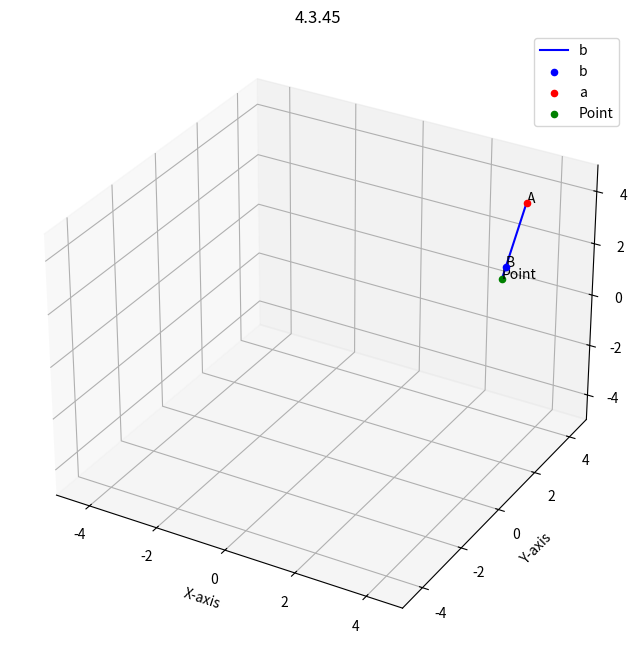

Python code for this plot: (Note: this script raises an exception after producing the figure.)
import numpy as np
import matplotlib.pyplot as plt
from mpl_toolkits.mplot3d import Axes3D

a = np.array([5, 1, 6]).T
b = np.array([3, 4, 1]).T
c = np.array([13 / 5, 23 / 5, 0])

fig = plt.figure(figsize=(8, 8))
ax = fig.add_subplot(111, projection="3d")

ax.plot([a[0], c[0]], [a[1], c[1]], [a[2], c[2]], color="blue", label="b")

ax.scatter(b[0], b[1], b[2], color="blue", label="b")
ax.scatter(a[0], a[1], a[2], color="red", label="a")
ax.scatter(c[0], c[1], c[2], color="green", label="Point")

ax.text(a[0], a[1], a[2], "A")
ax.text(b[0], b[1], b[2], "B")
ax.text(c[0], c[1], c[2], "Point")

ax.set_xlabel("X-axis")
ax.set_ylabel("Y-axis")
ax.set_zlabel("Z-axis")
ax.set_title("4.3.45")
ax.set_xlim([-5, 5])
ax.set_ylim([-5, 5])
ax.set_zlim([-5, 5])
ax.legend()
ax.grid(True)

plt.savefig("../figs/python.png")
plt.show()
